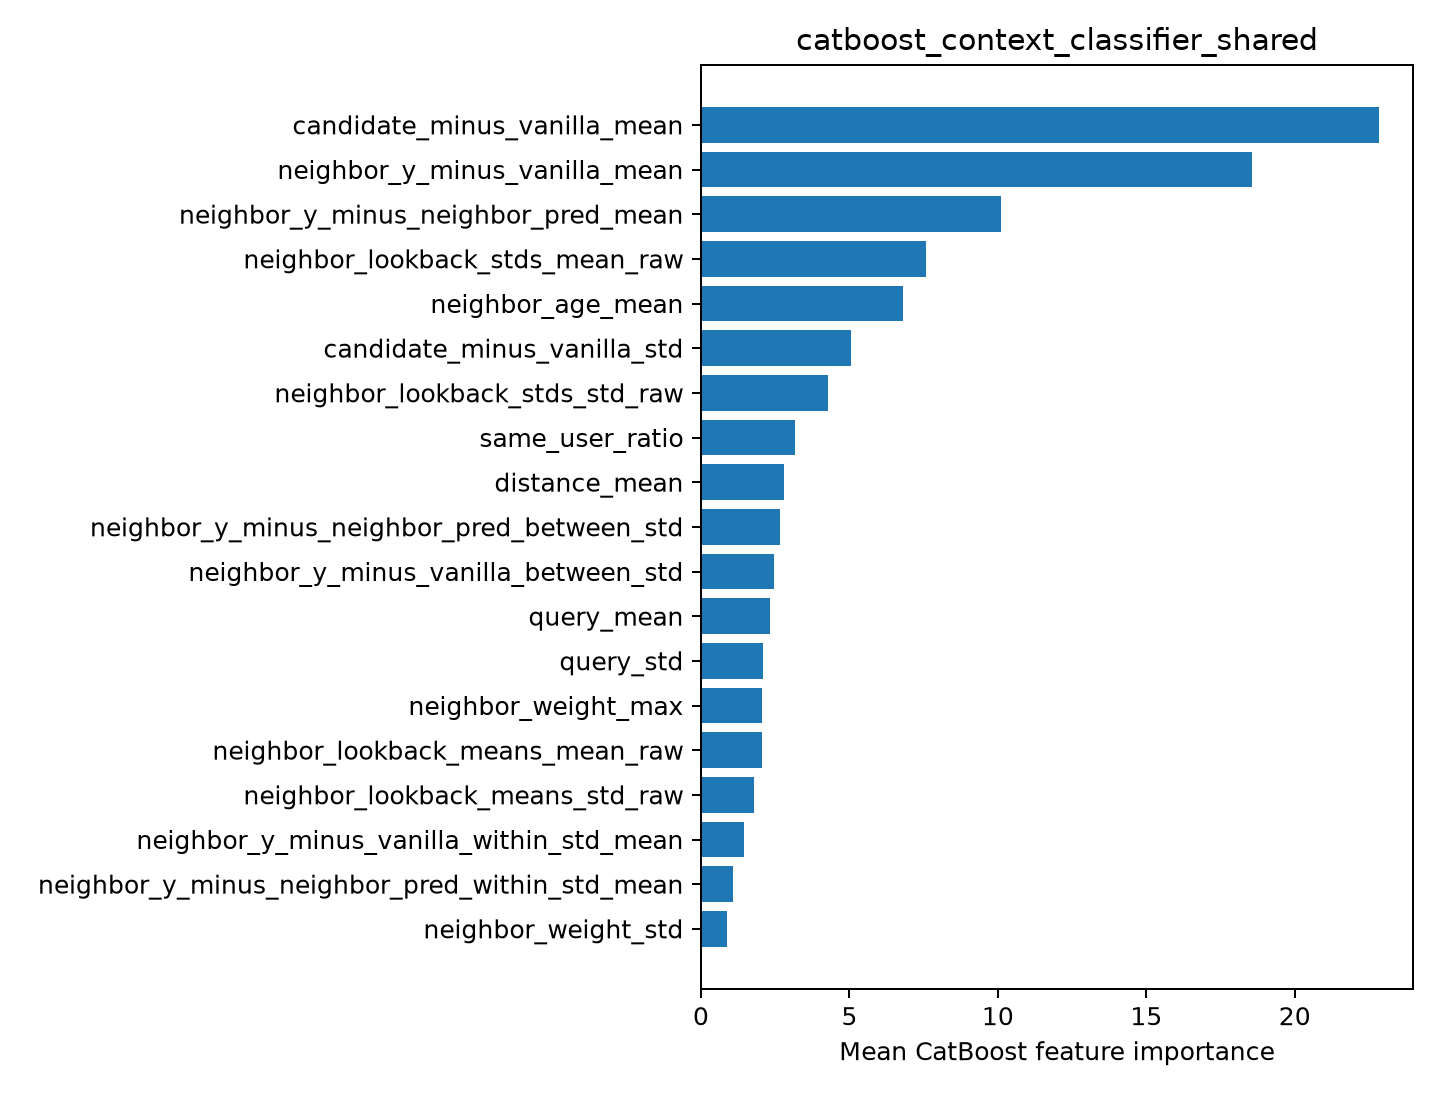

Data behind this chart, as committed beside it:
feature, importance
candidate_minus_vanilla_mean, 22.84
neighbor_y_minus_vanilla_mean, 18.54
neighbor_y_minus_neighbor_pred_mean, 10.1
neighbor_lookback_stds_mean_raw, 7.585
neighbor_age_mean, 6.801
candidate_minus_vanilla_std, 5.044
neighbor_lookback_stds_std_raw, 4.263
same_user_ratio, 3.184
distance_mean, 2.806
neighbor_y_minus_neighbor_pred_between_s…, 2.666
neighbor_y_minus_vanilla_between_std, 2.451
query_mean, 2.311
query_std, 2.106
neighbor_weight_max, 2.067
neighbor_lookback_means_mean_raw, 2.066
neighbor_lookback_means_std_raw, 1.794
neighbor_y_minus_vanilla_within_std_mean, 1.445
neighbor_y_minus_neighbor_pred_within_st…, 1.065
neighbor_weight_std, 0.8618
